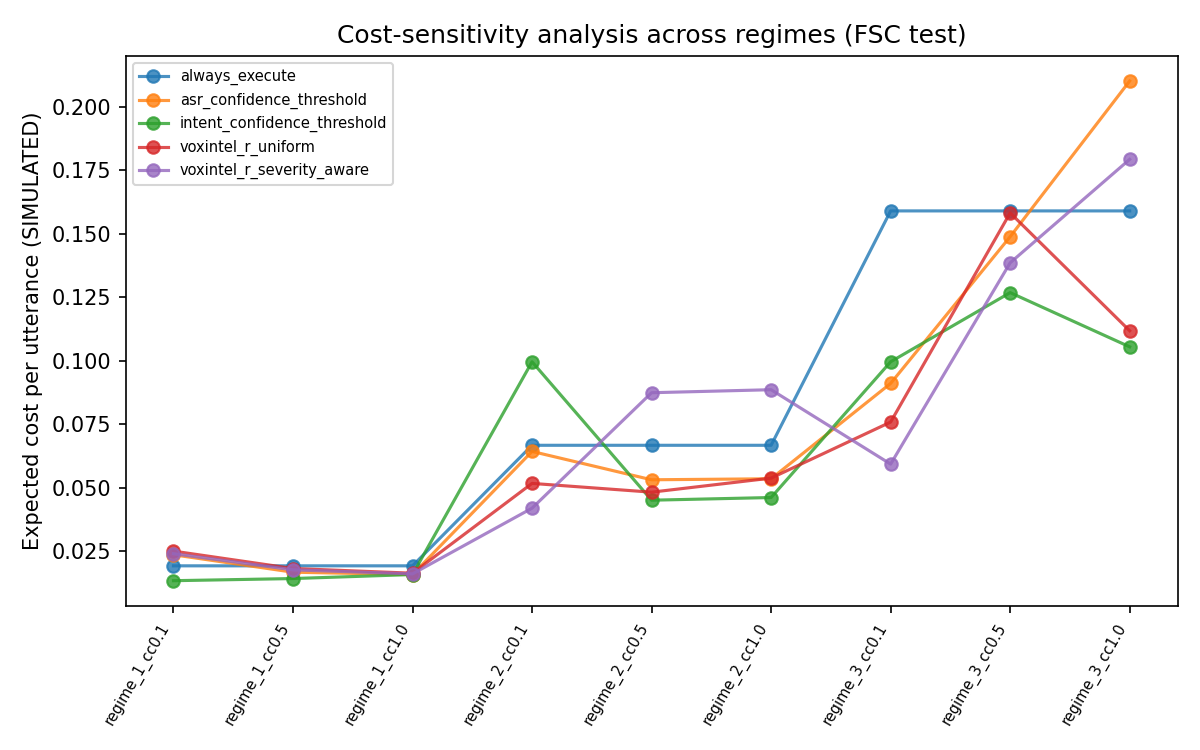

Source data for this figure (header and first rows):
regime, clarification_cost, always_execute, asr_confidence_threshold, intent_confidence_threshold, voxintel_r_severity_aware, voxintel_r_uniform
regime_1, 0.1, 0.0192, 0.0236, 0.0134, 0.024, 0.025
regime_1, 0.5, 0.0192, 0.0167, 0.0142, 0.0177, 0.0182
regime_1, 1.0, 0.0192, 0.0158, 0.0158, 0.0161, 0.0163
regime_2, 0.1, 0.0667, 0.0643, 0.0996, 0.0419, 0.0517
regime_2, 0.5, 0.0667, 0.0531, 0.0451, 0.0874, 0.0482
regime_2, 1.0, 0.0667, 0.0535, 0.0461, 0.0886, 0.0538
regime_3, 0.1, 0.159, 0.0911, 0.0996, 0.0593, 0.0759
regime_3, 0.5, 0.159, 0.1488, 0.1268, 0.1385, 0.1582
regime_3, 1.0, 0.159, 0.2101, 0.1055, 0.1793, 0.1118
